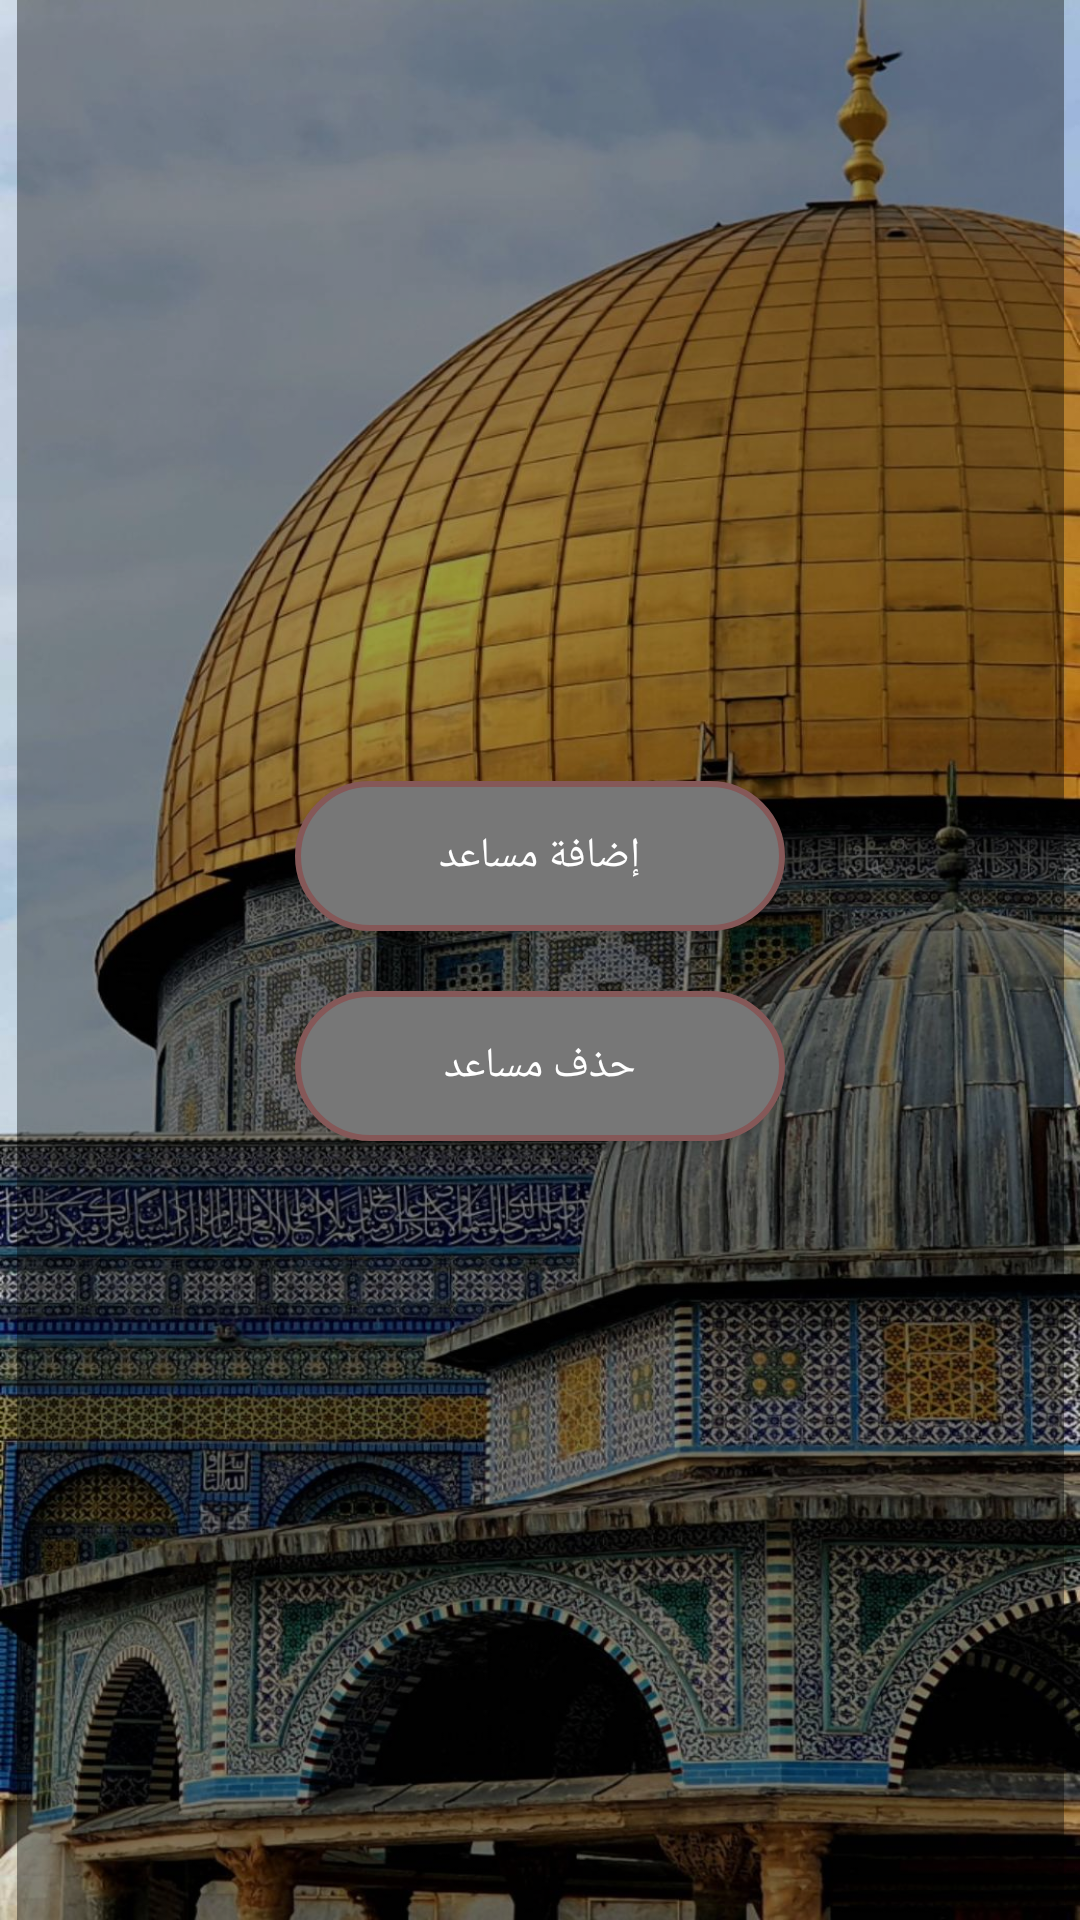

The Android layout XML behind this screen, and the referenced resources:
<!-- AndroidManifest.xml: application theme Theme.Quran_home -->
<!-- res/layout/activity_assistants_select.xml -->
<?xml version="1.0" encoding="utf-8"?>
<androidx.constraintlayout.widget.ConstraintLayout xmlns:android="http://schemas.android.com/apk/res/android"
    xmlns:app="http://schemas.android.com/apk/res-auto"
    xmlns:tools="http://schemas.android.com/tools"
    android:layout_width="match_parent"
    android:layout_height="match_parent"
    android:background="@drawable/background"
    tools:context=".AssistantsSelectActivity">


    <LinearLayout
        android:id="@+id/linearLayout"
        android:layout_width="349dp"
        android:layout_height="642dp"
        android:layout_marginStart="34dp"
        android:layout_marginTop="38dp"
        android:layout_marginEnd="34dp"
        android:layout_marginBottom="38dp"
        android:background="@color/black"
        android:gravity="center"
        android:orientation="vertical"
        app:layout_constraintBottom_toBottomOf="parent"
        app:layout_constraintEnd_toEndOf="parent"
        app:layout_constraintStart_toStartOf="parent"
        app:layout_constraintTop_toTopOf="parent">


        <Button
            style="@style/myButton"
            android:onClick="addAssistants"
            android:text="@string/add_assistants" />

        <Button
            style="@style/myButton"
            android:onClick="deleteAssistants"
            android:text="@string/delete_assistants" />

    </LinearLayout>

    <Button
        style="@style/backButton"
        android:onClick="finish"
        android:text="@string/back"
        app:layout_constraintBottom_toBottomOf="parent"
        app:layout_constraintEnd_toEndOf="parent"
        app:layout_constraintHorizontal_bias="0.5"
        app:layout_constraintStart_toStartOf="parent"
        app:layout_constraintTop_toBottomOf="@+id/linearLayout"
        app:layout_constraintVertical_bias="0.5" />

</androidx.constraintlayout.widget.ConstraintLayout>
<!-- resources referenced by this layout -->
<resources>
  <color name="black">#65000000</color>
  <string name="add_assistants">إضافة مساعد</string>
  <string name="back">رجوع</string>
  <string name="delete_assistants">حذف مساعد</string>
  <style name="backButton">
          <item name="android:layout_height">50dp</item>
          <item name="android:background">@drawable/back_button</item>
          <item name="backgroundTint">@color/gray</item>
          <item name="android:layout_width">wrap_content</item>
          <item name="android:ems">10</item>
          <item name="android:layout_margin">10dp</item>
          <item name="android:gravity">center</item>
          <item name="android:textColor">#FFFFFF</item>
          <item name="android:radius">20dp</item>
          <item name="android:importantForAutofill">no</item>
      </style>
  <style name="myButton">
          <item name="android:layout_height">50dp</item>
          <item name="android:background">@drawable/button</item>
          <item name="android:layout_width">wrap_content</item>
          <item name="android:ems">10</item>
          <item name="android:layout_margin">10dp</item>
          <item name="android:gravity">center</item>
          <item name="android:textColor">#FFFFFF</item>
          <item name="android:radius">20dp</item>
          <item name="android:importantForAutofill">no</item>
      </style>
  <style name="Theme.Quran_home" parent="Theme.MaterialComponents.DayNight.NoActionBar">
          
          <item name="colorPrimary">@color/gray</item>
          <item name="colorPrimaryVariant">@color/gray</item>
          <item name="colorOnPrimary">@color/white</item>
          
          <item name="colorSecondary">@color/gray</item>
          <item name="colorSecondaryVariant">@color/gray</item>
          <item name="colorOnSecondary">@color/black</item>
          
          <item name="android:statusBarColor">?attr/colorPrimaryVariant</item>
          
      </style>
  <!-- drawable back_button (drawable) -->
  <?xml version="1.0" encoding="utf-8"?>
  <selector xmlns:android="http://schemas.android.com/apk/res/android" >
      <item android:state_pressed="true" >
          <shape android:shape="rectangle"  >
              <corners android:radius="100dp" />
              <stroke android:width="1dip" android:color="@color/green" />
              <solid android:color="@color/red"/>
  
          </shape>
      </item>
      <item android:state_enabled="false">
          <shape android:shape="rectangle"  >
              <corners android:radius="100dp" />
              <stroke android:width="1dip" android:color="@color/green" />
              <solid android:color="@color/red"/>
          </shape>
      </item>
      <item >
          <shape android:shape="rectangle"  >
              <corners android:radius="100dp" />
              <stroke android:width="2dip" android:color="#FFFFFF" />
              <solid  android:color="@color/white" />
          </shape>
      </item>
  </selector>
  <color name="gray">#777777</color>
  <!-- drawable button (drawable-v24) -->
  <?xml version="1.0" encoding="utf-8"?>
  <selector xmlns:android="http://schemas.android.com/apk/res/android" >
      <item android:state_pressed="true" >
          <shape android:shape="rectangle"  >
              <corners android:radius="100dp" />
              <stroke android:width="1dip" android:color="@color/green" />
              <solid android:color="@color/red"/>
  
          </shape>
      </item>
      <item android:state_enabled="false">
          <shape android:shape="rectangle"  >
              <corners android:radius="100dp" />
              <stroke android:width="1dip" android:color="@color/green" />
              <solid android:color="@color/red"/>
          </shape>
      </item>
      <item >
          <shape android:shape="rectangle"  >
              <corners android:radius="100dp" />
              <stroke android:width="2dip" android:color="@color/red" />
              <solid  android:color="@color/gray" />
          </shape>
      </item>
  </selector>
  <color name="white">#BFFFFFFF</color>
  <color name="green">#578F49</color>
  <color name="red">#855858</color>
</resources>
